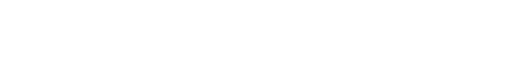
t = 0.00 s
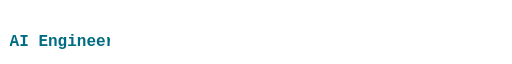
t = 1.50 s
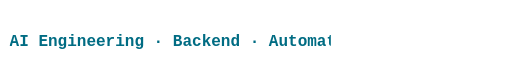
t = 3.50 s
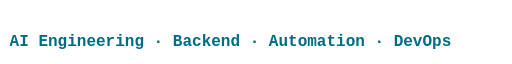
t = 4.50 s
t = 6.75 s: frame unchanged from t = 4.50 s, image omitted
t = 7.88 s: frame unchanged from t = 4.50 s, image omitted

The animated SVG that drew these frames (rendered in a browser with its animation timeline set to each time). Animation: 1 CSS @keyframes rule; one cycle of 10.00 s, repeats indefinitely.

<svg xmlns="http://www.w3.org/2000/svg" width="640" height="62" viewBox="0 0 640 62" role="img" aria-labelledby="title desc">
<title id="title">AI Engineering · Backend · Automation · DevOps</title><desc id="desc">Specialties from the profile, animated locally with CSS. No external typing service or JavaScript.</desc>
<defs><linearGradient id="signal" x2="1" y2="1">
<stop stop-color="#006c83"/><stop offset=".6" stop-color="#175ad0"/><stop offset="1" stop-color="#6944ba"/></linearGradient>
<pattern id="grid" width="20" height="20" patternUnits="userSpaceOnUse"><path d="M20 0H0V20" fill="none" stroke="#b8cde4" stroke-width=".6"/></pattern></defs>
<style>.typed{animation:reveal 10s steps(44,end) infinite}@keyframes reveal{0%,5%{clip-path:inset(0 100% 0 0)}45%,90%{clip-path:inset(0 0 0 0)}100%{clip-path:inset(0 100% 0 0)}}@media(prefers-reduced-motion:reduce){.typed{animation:none;clip-path:none}}</style>
<g class="typed">
<text x="12" y="49" fill="#006c83" font-family="Consolas, 'Liberation Mono', monospace" font-size="20" font-weight="700" text-anchor="start" >AI Engineering · Backend · Automation · DevOps</text>
</g>
</svg>
